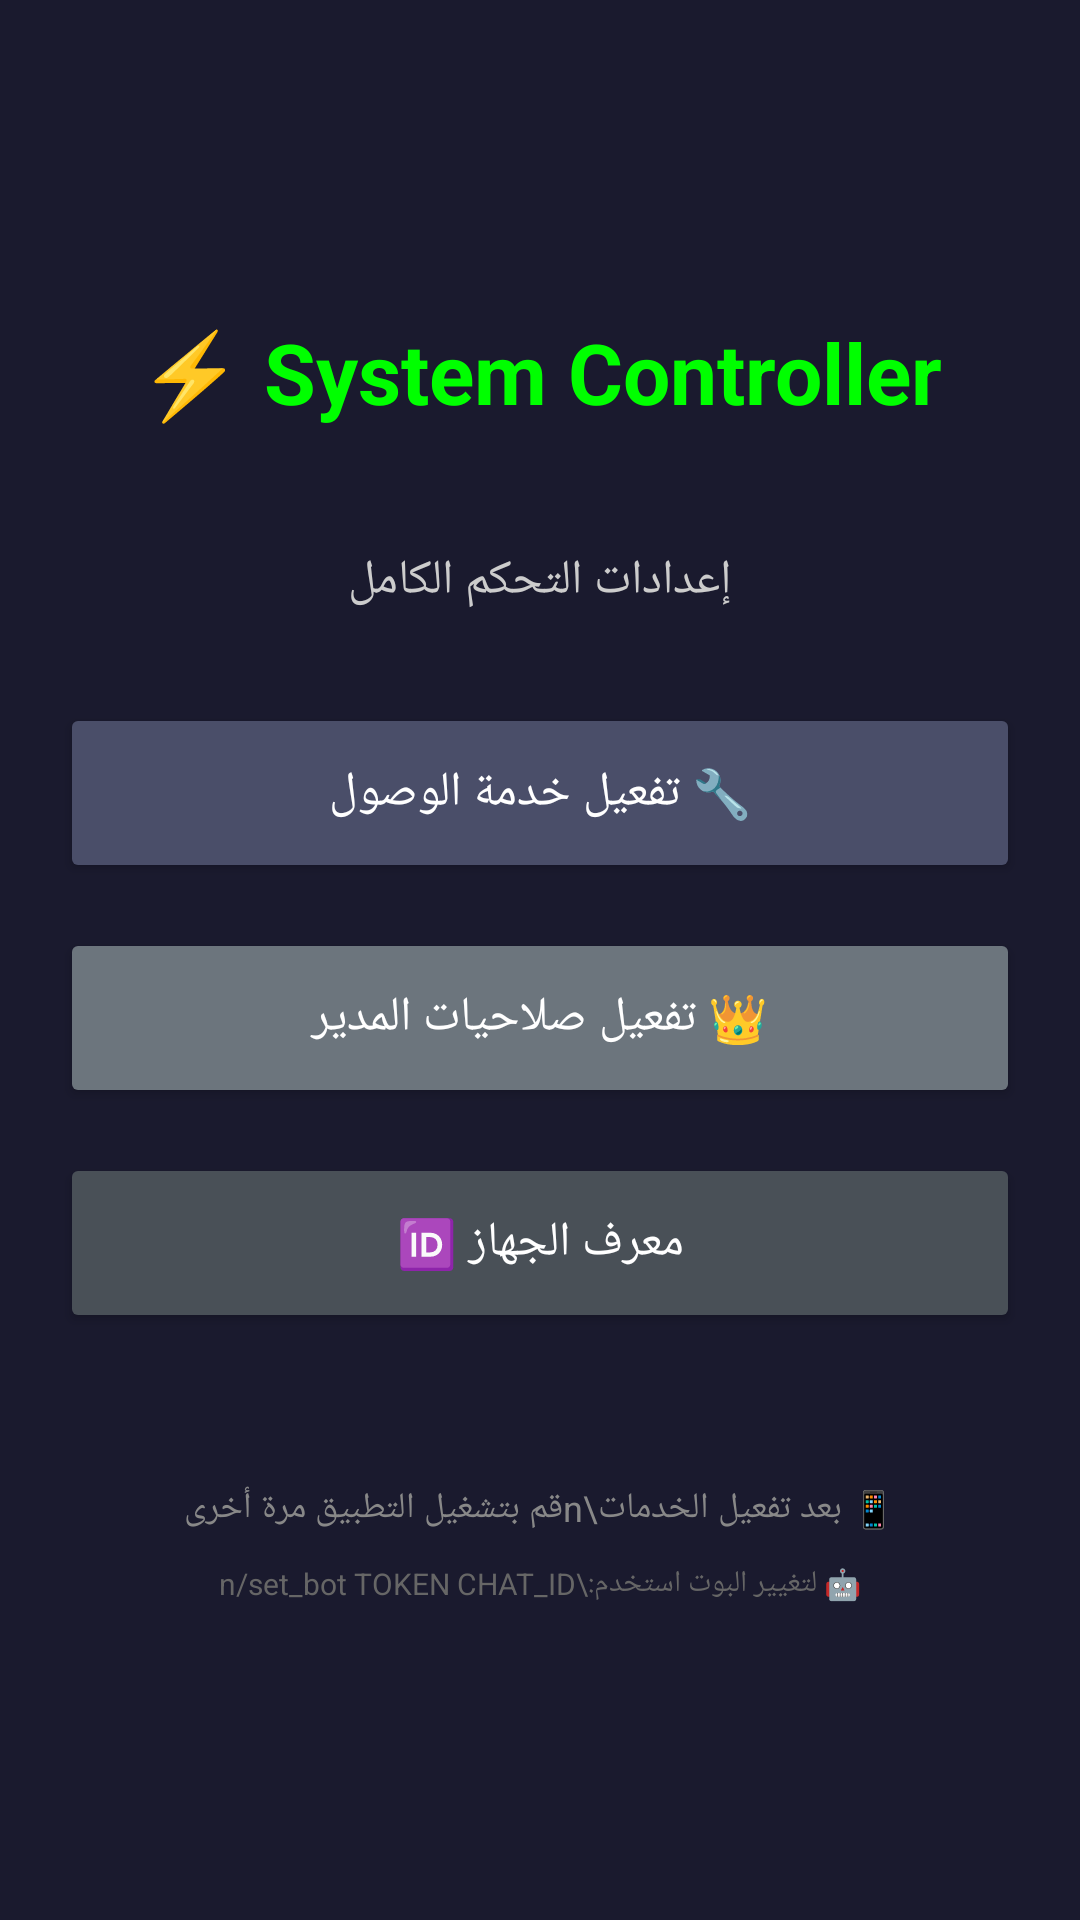

Write the Android layout XML for this screen, with the resource values it uses.
<!-- AndroidManifest.xml: application theme Theme.AppCompat.Light.NoActionBar -->
<!-- res/layout/activity_main.xml -->
<?xml version="1.0" encoding="utf-8"?>
<LinearLayout xmlns:android="http://schemas.android.com/apk/res/android"
    android:layout_width="match_parent"
    android:layout_height="match_parent"
    android:orientation="vertical"
    android:gravity="center"
    android:padding="20dp"
    android:background="#1a1a2e">
    
    <TextView
        android:layout_width="wrap_content"
        android:layout_height="wrap_content"
        android:text="⚡ System Controller"
        android:textSize="28sp"
        android:textColor="#00ff00"
        android:textStyle="bold"
        android:layout_marginBottom="40dp"/>
    
    <TextView
        android:layout_width="wrap_content"
        android:layout_height="wrap_content"
        android:text="إعدادات التحكم الكامل"
        android:textSize="16sp"
        android:textColor="#cccccc"
        android:layout_marginBottom="30dp"/>
    
    <Button
        android:id="@+id/btn_accessibility"
        android:layout_width="match_parent"
        android:layout_height="60dp"
        android:text="🔧 تفعيل خدمة الوصول"
        android:textSize="16sp"
        android:textColor="#ffffff"
        android:backgroundTint="#4a4e69"
        android:layout_marginBottom="15dp"/>
    
    <Button
        android:id="@+id/btn_admin"
        android:layout_width="match_parent"
        android:layout_height="60dp"
        android:text="👑 تفعيل صلاحيات المدير"
        android:textSize="16sp"
        android:textColor="#ffffff"
        android:backgroundTint="#6c757d"
        android:layout_marginBottom="15dp"/>
    
    <Button
        android:id="@+id/btn_device_id"
        android:layout_width="match_parent"
        android:layout_height="60dp"
        android:text="🆔 معرف الجهاز"
        android:textSize="16sp"
        android:textColor="#ffffff"
        android:backgroundTint="#495057"
        android:layout_marginBottom="30dp"/>
    
    <TextView
        android:layout_width="wrap_content"
        android:layout_height="wrap_content"
        android:text="📱 بعد تفعيل الخدمات\nقم بتشغيل التطبيق مرة أخرى"
        android:textSize="12sp"
        android:textColor="#888888"
        android:gravity="center"
        android:layout_marginTop="20dp"/>
    
    <TextView
        android:layout_width="wrap_content"
        android:layout_height="wrap_content"
        android:text="🤖 لتغيير البوت استخدم:\n/set_bot TOKEN CHAT_ID"
        android:textSize="10sp"
        android:textColor="#666666"
        android:gravity="center"
        android:layout_marginTop="10dp"/>
        
</LinearLayout>
<!-- resources referenced by this layout -->
<resources>

</resources>
